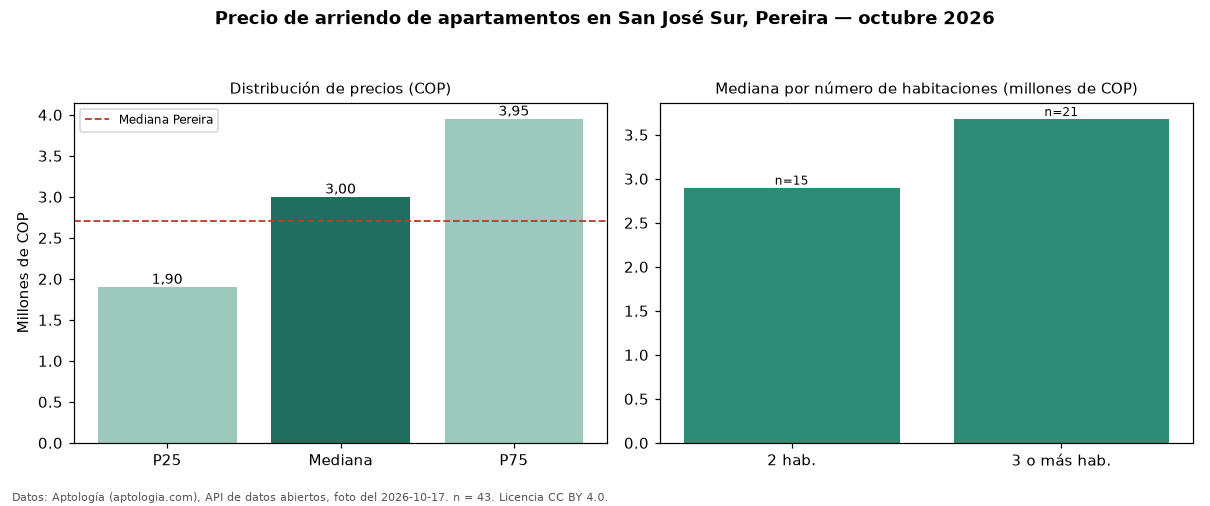

The file beside this chart, header and first rows:
seccion, metrica, valor_cop, n
precio, p25, 1900000, 43
precio, mediana, 3000000, 43
precio, p75, 3950000, 43
precio, minimo, 1370000, 43
precio, maximo, 5200000, 43
parqueadero, avisos_con_parqueadero, 39, 43
parqueadero, mediana_con_parqueadero, 3300000, 39
habitaciones, 2, 2900000, 15
habitaciones, 3+, 3680000, 21
ciudad, mediana_ciudad, 2700000, 
fuente, fecha_foto, 2026-10-17, 
fuente, atribucion, https://www.aptologia.com/arriendo/perei…, 
